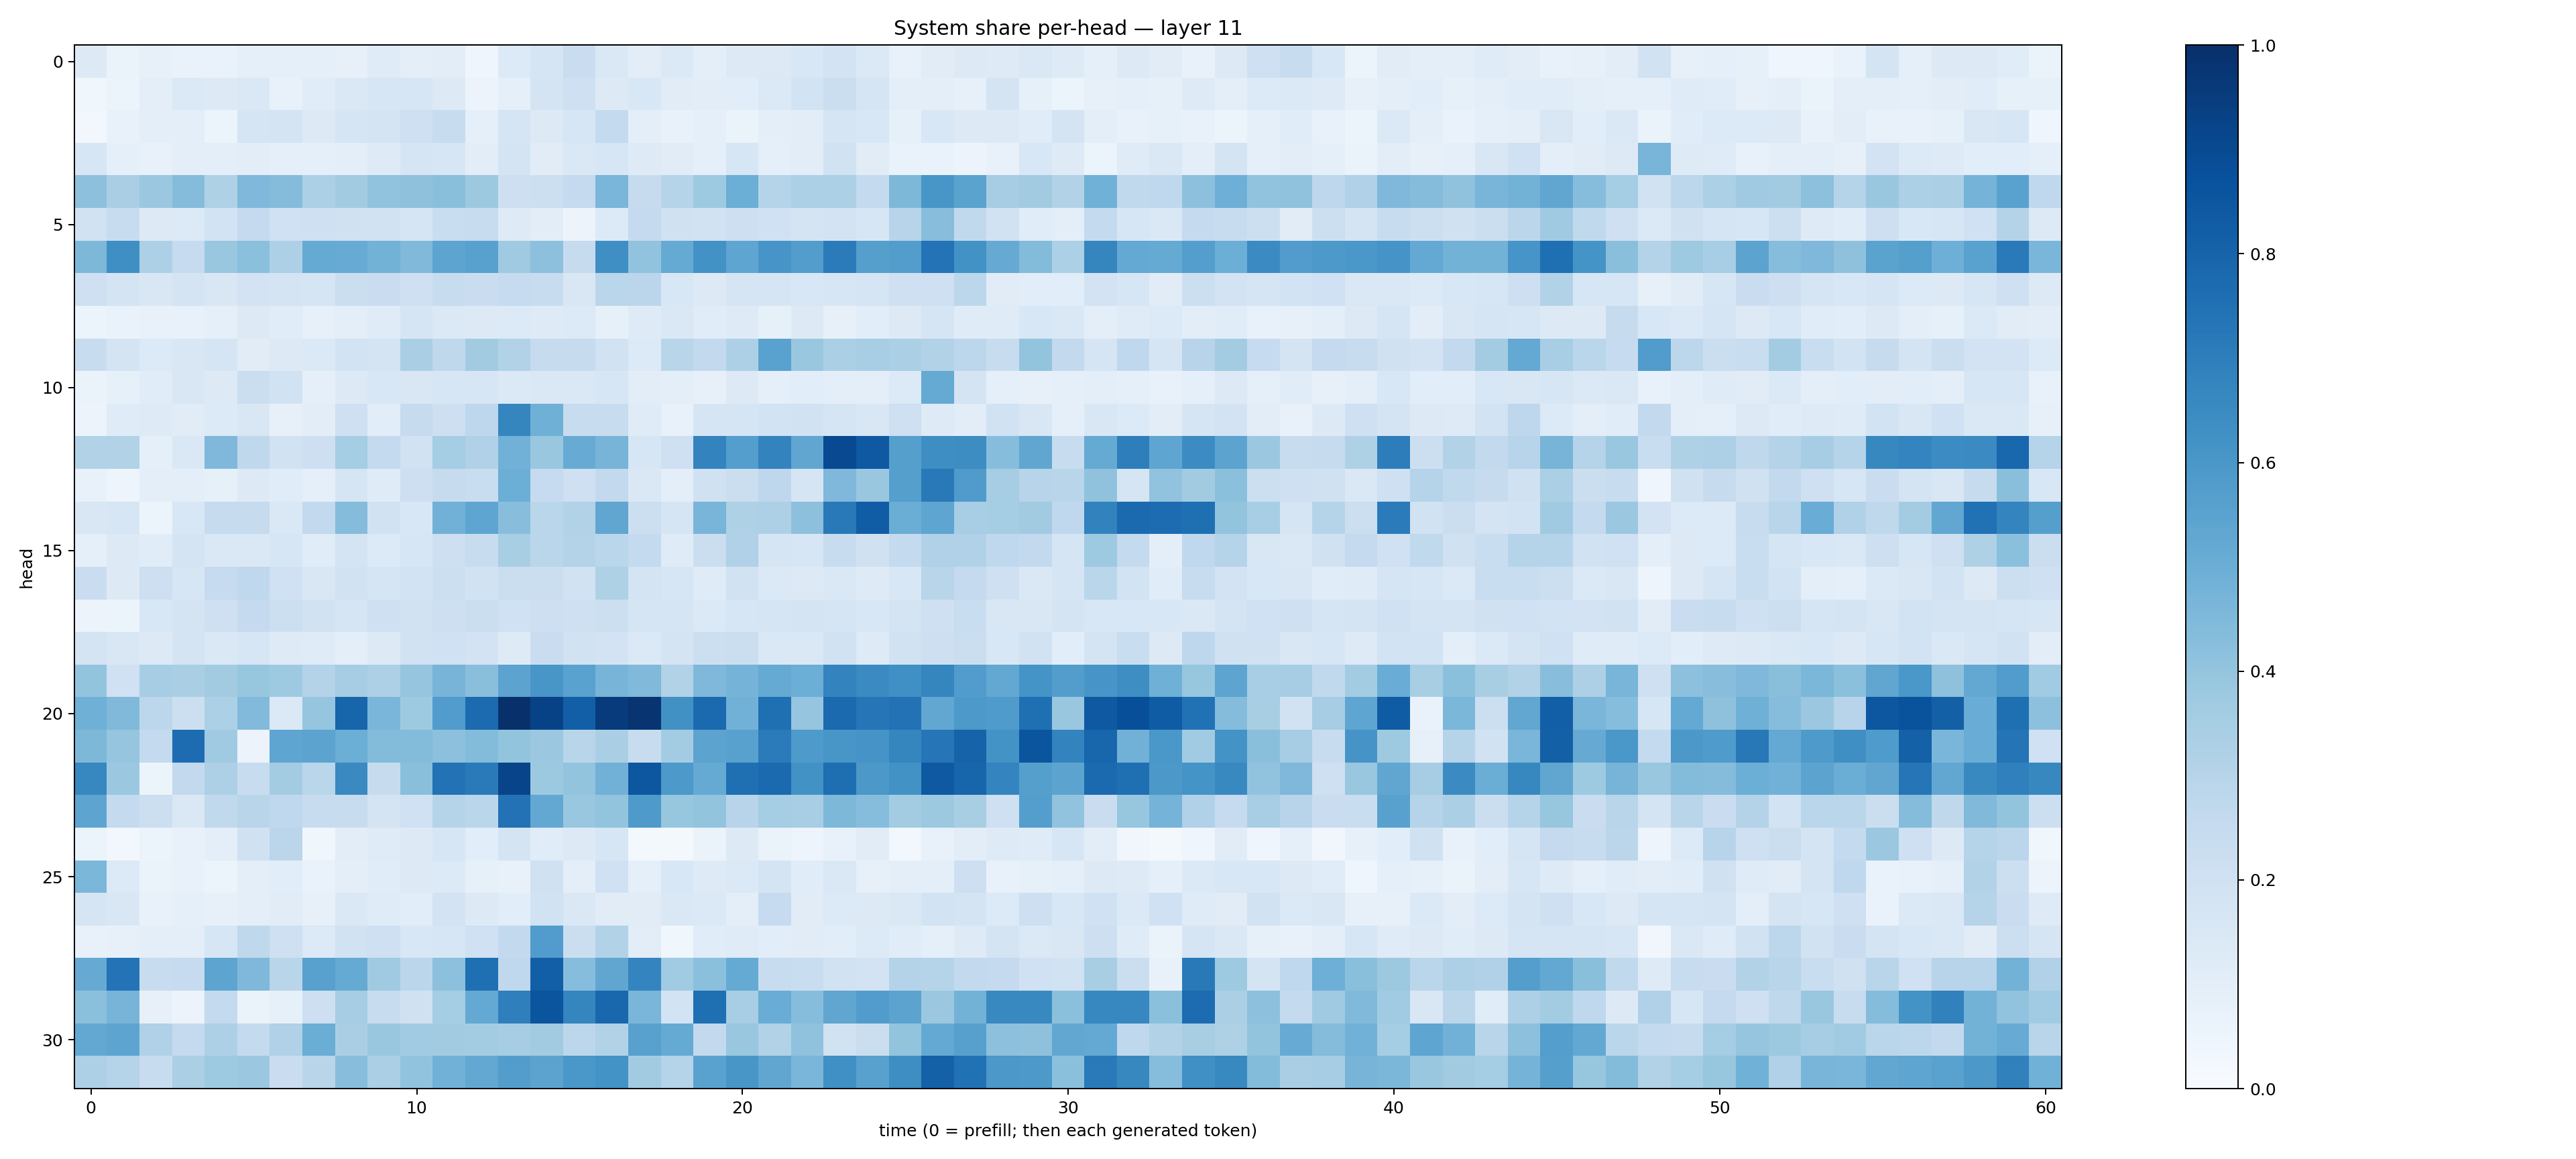

The table this chart was drawn from, first rows:
0.127772, 0.06392882, 0.07891757, 0.06746877, 0.06921037, 0.08618435, 0.09251184, 0.08780013, 0.08200722, 0.12094496, 0.09996135, 0.10279623, 0.040774558, 0.13373607, 0.17124322, 0.2296832, 0.1433925, 0.10262444, 0.14061117, 0.0970229, 0.12961, 0.127074, 0.1558826, 0.18058588
0.03749, 0.05867, 0.09425, 0.1373, 0.1288, 0.1429, 0.07632, 0.1153, 0.1477, 0.1583, 0.1631, 0.1321, 0.05694, 0.09006, 0.1729, 0.204, 0.1323, 0.1534, 0.113, 0.1025, 0.1076, 0.1377, 0.1844, 0.224
0.02668, 0.07091, 0.09554, 0.09474, 0.05941, 0.17, 0.1769, 0.1266, 0.1698, 0.176, 0.2079, 0.2372, 0.0883, 0.1711, 0.132, 0.1565, 0.257, 0.09783, 0.07181, 0.0877, 0.06324, 0.09963, 0.102, 0.1695
0.1563, 0.09207, 0.07798, 0.09961, 0.09769, 0.1049, 0.08667, 0.0872, 0.09849, 0.1245, 0.1702, 0.1619, 0.1044, 0.178, 0.1133, 0.1453, 0.1579, 0.1233, 0.1102, 0.08706, 0.1588, 0.09361, 0.1052, 0.1922
0.4174, 0.3374, 0.3824, 0.4353, 0.3242, 0.4518, 0.4354, 0.3311, 0.3611, 0.4028, 0.4109, 0.4245, 0.3753, 0.212, 0.2152, 0.2532, 0.4613, 0.2428, 0.3005, 0.3738, 0.4993, 0.3004, 0.3298, 0.3307
0.1894, 0.2402, 0.1257, 0.1357, 0.1852, 0.2536, 0.2023, 0.2091, 0.1954, 0.1948, 0.1686, 0.2313, 0.2392, 0.1212, 0.1042, 0.05488, 0.1343, 0.2507, 0.1972, 0.1933, 0.211, 0.2013, 0.1756, 0.183
0.4565, 0.6343, 0.3244, 0.2473, 0.3861, 0.4185, 0.3244, 0.5162, 0.5106, 0.4785, 0.4459, 0.5403, 0.5567, 0.3694, 0.4166, 0.2436, 0.6361, 0.406, 0.5172, 0.6247, 0.5384, 0.6088, 0.5711, 0.7101
0.2047, 0.1786, 0.1518, 0.1793, 0.1486, 0.1811, 0.1729, 0.1692, 0.2248, 0.2273, 0.2035, 0.2394, 0.2273, 0.2461, 0.2364, 0.1523, 0.2886, 0.2827, 0.1535, 0.1299, 0.1698, 0.1672, 0.1552, 0.1587
0.06024, 0.0696, 0.07309, 0.07728, 0.09218, 0.1265, 0.1149, 0.08017, 0.09717, 0.1172, 0.1669, 0.1385, 0.1251, 0.1347, 0.1224, 0.1364, 0.08336, 0.1218, 0.1423, 0.1169, 0.1216, 0.08293, 0.1316, 0.07815
0.2393, 0.1735, 0.1361, 0.1507, 0.1712, 0.1104, 0.1286, 0.1371, 0.1855, 0.1769, 0.3381, 0.2715, 0.3615, 0.3146, 0.2439, 0.2436, 0.1946, 0.1353, 0.292, 0.2605, 0.3255, 0.5514, 0.3858, 0.3328
0.06407, 0.08264, 0.1151, 0.1517, 0.1314, 0.2211, 0.1921, 0.08773, 0.1276, 0.1556, 0.1515, 0.1615, 0.1593, 0.1368, 0.1476, 0.1437, 0.1636, 0.104, 0.09902, 0.08157, 0.1326, 0.09124, 0.1092, 0.1003
0.05653, 0.121, 0.1233, 0.1099, 0.1339, 0.1501, 0.08138, 0.1052, 0.2088, 0.1078, 0.2431, 0.2146, 0.275, 0.669, 0.4898, 0.2368, 0.2367, 0.1201, 0.07792, 0.1659, 0.1657, 0.1873, 0.1879, 0.1685
0.3092, 0.3147, 0.08744, 0.1409, 0.4511, 0.2718, 0.1938, 0.2138, 0.3537, 0.2551, 0.1947, 0.3553, 0.3197, 0.4821, 0.3892, 0.5109, 0.4715, 0.1639, 0.2034, 0.6789, 0.568, 0.6796, 0.5338, 0.9007
0.07437, 0.05076, 0.09573, 0.09407, 0.0836, 0.1303, 0.1162, 0.08746, 0.1659, 0.1191, 0.2139, 0.2422, 0.234, 0.4988, 0.2471, 0.2067, 0.2606, 0.1414, 0.09567, 0.1959, 0.2263, 0.2739, 0.1643, 0.4502
0.149, 0.1634, 0.0523, 0.1562, 0.2457, 0.2429, 0.1437, 0.2588, 0.4371, 0.1906, 0.1534, 0.4831, 0.5359, 0.4264, 0.2862, 0.3101, 0.5347, 0.2163, 0.1682, 0.4659, 0.3206, 0.3263, 0.4142, 0.7153
0.08806, 0.131, 0.1171, 0.1733, 0.1409, 0.1445, 0.1592, 0.1142, 0.1792, 0.1362, 0.1573, 0.2128, 0.2399, 0.3432, 0.2886, 0.3059, 0.2859, 0.2548, 0.1177, 0.2222, 0.32, 0.1683, 0.1613, 0.2417
0.2304, 0.1293, 0.2131, 0.1615, 0.2464, 0.2672, 0.1994, 0.1509, 0.1912, 0.167, 0.1873, 0.2185, 0.1941, 0.2196, 0.2226, 0.194, 0.3241, 0.1784, 0.1625, 0.1211, 0.192, 0.1396, 0.1269, 0.1451
0.05474, 0.0546, 0.1543, 0.1787, 0.2106, 0.2503, 0.2149, 0.1912, 0.1655, 0.2047, 0.1952, 0.2143, 0.2192, 0.2015, 0.2134, 0.2056, 0.2159, 0.1711, 0.1661, 0.1389, 0.1582, 0.1679, 0.1774, 0.1697
0.1789, 0.151, 0.1277, 0.1721, 0.1437, 0.1609, 0.123, 0.121, 0.0985, 0.1284, 0.1945, 0.1993, 0.1819, 0.1234, 0.2287, 0.1918, 0.1801, 0.1386, 0.1762, 0.215, 0.2201, 0.141, 0.1443, 0.1899
0.4006, 0.2027, 0.3512, 0.3393, 0.3603, 0.3936, 0.3724, 0.3055, 0.3509, 0.3272, 0.3979, 0.4696, 0.4253, 0.5468, 0.605, 0.552, 0.4696, 0.4471, 0.311, 0.4496, 0.4761, 0.5192, 0.4988, 0.6772
0.4909, 0.4491, 0.2788, 0.2176, 0.3318, 0.4439, 0.1392, 0.3983, 0.795, 0.4631, 0.3732, 0.5777, 0.7702, 0.9933, 0.9258, 0.8188, 0.9534, 0.9787, 0.6279, 0.7751, 0.4817, 0.755, 0.3983, 0.774
0.4546, 0.3951, 0.2546, 0.766, 0.3695, 0.05605, 0.5378, 0.546, 0.4995, 0.4405, 0.4409, 0.4145, 0.4391, 0.3988, 0.3817, 0.2915, 0.3367, 0.2399, 0.3569, 0.5447, 0.5576, 0.7108, 0.5872, 0.6043
0.6647, 0.3816, 0.05098, 0.2595, 0.3246, 0.2346, 0.358, 0.2884, 0.6561, 0.2444, 0.4232, 0.7427, 0.7142, 0.9205, 0.3781, 0.401, 0.4825, 0.8495, 0.591, 0.5177, 0.7563, 0.7751, 0.6234, 0.7598
0.5395, 0.254, 0.2155, 0.148, 0.2637, 0.2902, 0.2669, 0.241, 0.2355, 0.1778, 0.2003, 0.2996, 0.2879, 0.745, 0.5273, 0.3897, 0.401, 0.5861, 0.3907, 0.4013, 0.296, 0.3538, 0.3473, 0.4544
0.06229, 0.03078, 0.05335, 0.07475, 0.09833, 0.1984, 0.2836, 0.03536, 0.1028, 0.119, 0.1267, 0.1577, 0.1079, 0.1756, 0.114, 0.1251, 0.16, 0.02106, 0.02083, 0.06541, 0.1314, 0.06466, 0.04766, 0.07137
0.4572, 0.1344, 0.06365, 0.07313, 0.06142, 0.0961, 0.1064, 0.06694, 0.1012, 0.1162, 0.1263, 0.1344, 0.08532, 0.07519, 0.1984, 0.09594, 0.2005, 0.09033, 0.1527, 0.1213, 0.1387, 0.1772, 0.1172, 0.1413
0.1698, 0.1508, 0.0774, 0.08684, 0.07852, 0.09997, 0.1131, 0.08054, 0.1428, 0.1194, 0.1083, 0.1811, 0.127, 0.1068, 0.1922, 0.1416, 0.1094, 0.1111, 0.143, 0.1373, 0.0955, 0.248, 0.1106, 0.1339
0.07471, 0.08073, 0.09876, 0.09702, 0.162, 0.2707, 0.2097, 0.1345, 0.1876, 0.2039, 0.1547, 0.1626, 0.1992, 0.2609, 0.5745, 0.2238, 0.3115, 0.1054, 0.03872, 0.114, 0.1202, 0.1085, 0.1117, 0.1064
0.5137, 0.7392, 0.2362, 0.2467, 0.5428, 0.4508, 0.2906, 0.5549, 0.5191, 0.3695, 0.2818, 0.4145, 0.7565, 0.2689, 0.8166, 0.4325, 0.5332, 0.6728, 0.3633, 0.4187, 0.5159, 0.2356, 0.232, 0.1928
0.4188, 0.4707, 0.08014, 0.0573, 0.2572, 0.06422, 0.08411, 0.2113, 0.3481, 0.2398, 0.1984, 0.3517, 0.5233, 0.694, 0.8583, 0.6713, 0.7884, 0.4614, 0.1859, 0.7561, 0.3453, 0.505, 0.432, 0.5333
0.526, 0.5421, 0.3169, 0.2527, 0.3268, 0.2575, 0.3169, 0.5015, 0.3396, 0.3862, 0.3639, 0.3604, 0.3583, 0.3507, 0.3622, 0.28, 0.3129, 0.5574, 0.5163, 0.2616, 0.3878, 0.3138, 0.4082, 0.1896
0.3275, 0.3016, 0.2393, 0.3346, 0.3715, 0.3827, 0.2279, 0.2902, 0.4279, 0.3335, 0.4044, 0.4822, 0.5245, 0.5724, 0.543, 0.5993, 0.6205, 0.3599, 0.304, 0.5538, 0.6055, 0.5318, 0.4619, 0.6324
